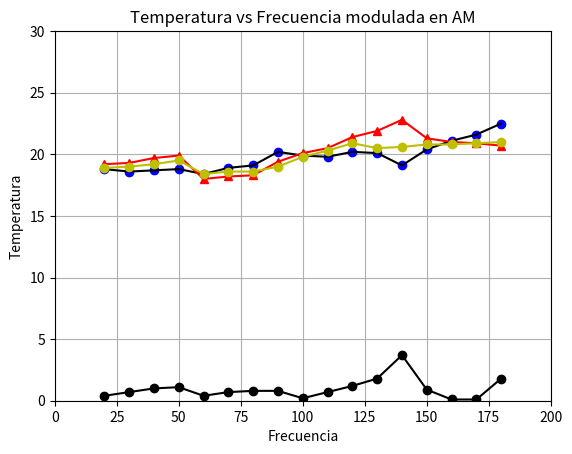

Reproduce this figure in Python.
import numpy as np
import matplotlib.pyplot as plt
#la frecuencia de la modulada AM es de 50 hz en todas las variaciones de la portadora
Freq=np.array([20,30,40,50,60,70,80,90,100,110,120,130,140,150,160,170,180]);
DeltaTemp=np.array([0.4,0.7,1,1.1,0.4,0.7,0.8,0.8,0.2,0.7,1.2,1.8,3.7,0.9,0.1,0.1,1.8])
TempT1=np.array([18.8,18.6,18.7,18.8,18.4,18.9,19.1,20.2,19.9,19.8,20.2,20.1,19.1,20.4,21.1,21.6,22.5])
TempT2=np.array([19.2,19.3,19.7,19.9,18.0,18.2,18.3,19.4,20.1,20.5,21.4,21.9,22.8,21.3,21.0,20.9,20.7])
TempAmb=np.array([18.9,19.0,19.2,19.5,18.4,18.6,18.6,19.0,19.8,20.3,20.9,20.5,20.6,20.8,20.8,20.9,21.0])

plt.xlabel('Frecuencia')
plt.ylabel('Temperatura')
plt.title('Temperatura vs Frecuencia modulada en AM')
#for i in range(len(Freq)):
#	plt.text(Freq[i],Db[i], r'$Freq=%f, \ Db=%f$' % (Freq[i], Db[i]))
plt.axis([0, 200, 0, 30])
plt.plot(Freq,TempT1,'bo',Freq,TempT1,'k')
plt.plot(Freq,TempT2,'r^',Freq,TempT2,'r')
plt.plot(Freq,DeltaTemp,'ko',Freq,DeltaTemp,'k')
plt.plot(Freq,TempAmb,'yo',Freq,TempAmb,'y')
plt.grid(True)
plt.show()

